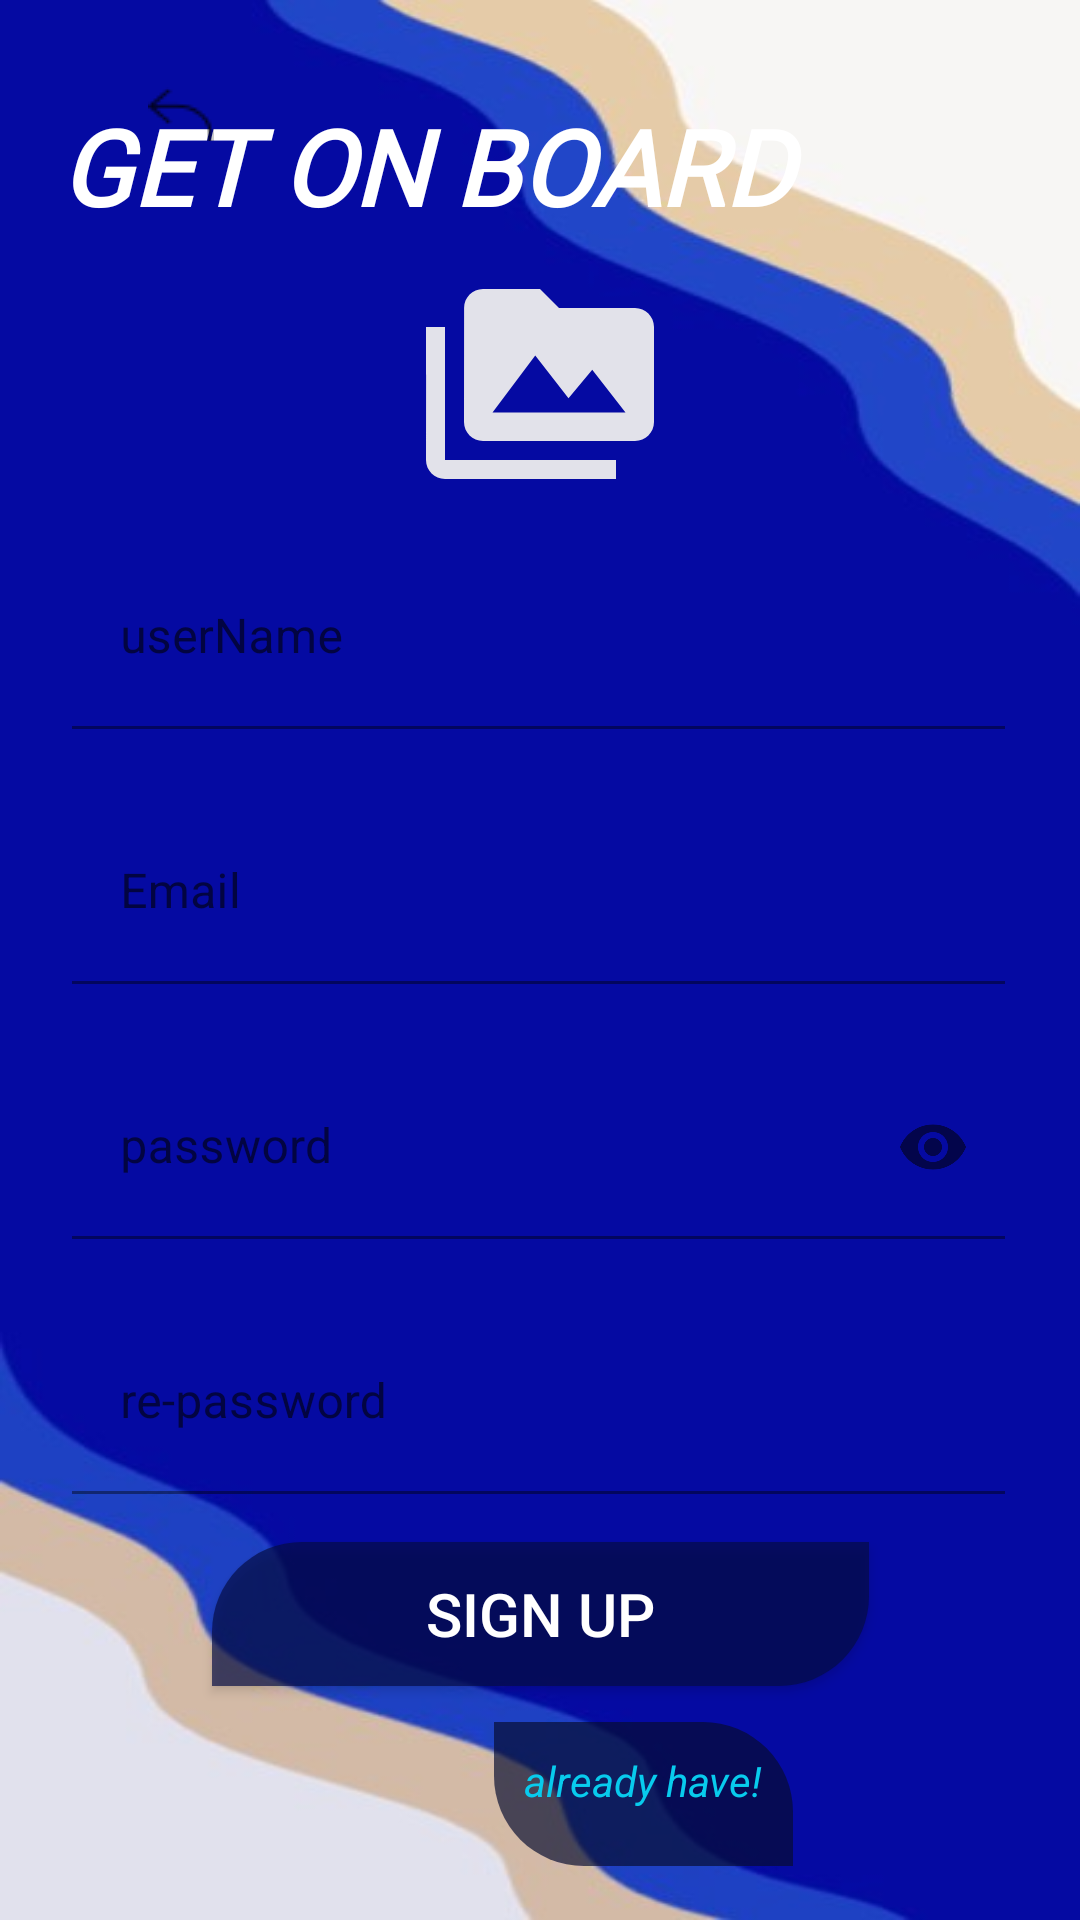

Layout XML and referenced resources for this Android screen:
<!-- AndroidManifest.xml: application theme Theme.UPevents -->
<!-- res/layout/activity_siginup.xml -->
<?xml version="1.0" encoding="utf-8"?>
<androidx.constraintlayout.widget.ConstraintLayout xmlns:android="http://schemas.android.com/apk/res/android"
    xmlns:app="http://schemas.android.com/apk/res-auto"
    xmlns:tools="http://schemas.android.com/tools"
    android:layout_width="match_parent"
    android:layout_height="match_parent"
    android:background="@drawable/bghome"


    tools:context=".siginup">

    <com.google.android.material.textfield.TextInputLayout


        android:id="@+id/usernamed"
        android:layout_width="311dp"
        android:layout_height="61dp"
        android:layout_marginStart="24dp"
        android:layout_marginTop="16dp"
        android:layout_marginEnd="50dp"
        app:layout_constraintEnd_toEndOf="parent"
        app:layout_constraintHorizontal_bias="0.0"
        app:layout_constraintStart_toStartOf="parent"
        app:layout_constraintTop_toBottomOf="@+id/imsi">

        <com.google.android.material.textfield.TextInputEditText

            android:id="@+id/usernamm"

            android:layout_width="match_parent"
            android:layout_height="match_parent"
            android:background="#00000000"
            android:hint="@string/usernamee"
            android:textColorHint="#6C6868"


            tools:ignore="TextContrastCheck,TextContrastCheck" />

    </com.google.android.material.textfield.TextInputLayout>

    <ImageView
        android:id="@+id/imsi"
        android:layout_width="88dp"
        android:layout_height="76dp"
        android:layout_marginTop="8dp"
        app:layout_constraintEnd_toEndOf="parent"
        app:layout_constraintStart_toStartOf="parent"
        app:layout_constraintTop_toBottomOf="@+id/sigin"
        app:srcCompat="@drawable/ic_baseline_perm_media_24" />

    <com.google.android.material.textfield.TextInputLayout
        android:id="@+id/ruser"
        android:layout_width="311dp"
        android:layout_height="61dp"
        android:layout_marginStart="24dp"
        android:layout_marginTop="24dp"
        android:layout_marginEnd="50dp"
        app:layout_constraintEnd_toEndOf="parent"
        app:layout_constraintHorizontal_bias="0.0"
        app:layout_constraintStart_toStartOf="parent"
        app:layout_constraintTop_toBottomOf="@+id/usernamed">

        <com.google.android.material.textfield.TextInputEditText
            android:id="@+id/us"
            android:layout_width="match_parent"

            android:layout_height="match_parent"
            android:hint="@string/emaill"
            android:textColorHint="#6C6868"
            android:background="#00000000"


            tools:ignore="TextContrastCheck,TextContrastCheck" />
    </com.google.android.material.textfield.TextInputLayout>


    <TextView

        android:id="@+id/sigin"
        android:layout_width="332dp"
        android:layout_height="50dp"
        android:layout_marginStart="20dp"
        android:layout_marginTop="32dp"
        android:fontFamily="@font/baloo_paaji"
        android:text="GET ON BOARD"

        android:textAlignment="viewStart"
        android:textColor="#FFFFFF"
        android:textDirection="firstStrongLtr"
        android:textSize="35sp"

        android:textStyle="bold|italic"
        app:layout_constraintEnd_toEndOf="parent"
        app:layout_constraintHorizontal_bias="0.0"
        app:layout_constraintStart_toStartOf="parent"
        app:layout_constraintTop_toTopOf="parent" />

    <Button

        android:id="@+id/sn"
        style="@style/Widget.AppCompat.Button.Colored"
        android:layout_width="219dp"
        android:layout_height="48dp"
        android:layout_marginTop="16dp"
        android:background="@drawable/round"

        android:text="@string/sign_upp"
        android:textColor="@android:color/white"
        android:textSize="20sp"
        app:layout_constraintEnd_toEndOf="parent"
        app:layout_constraintStart_toStartOf="parent"
        app:layout_constraintTop_toBottomOf="@+id/rpass" />

    <TextView


        android:id="@+id/have"
        android:layout_width="wrap_content"
        android:layout_height="wrap_content"
        android:layout_marginStart="50dp"
        android:layout_marginTop="12dp"
        android:layout_marginEnd="50dp"
        android:background="@drawable/brr"
        android:minHeight="48dp"

        android:padding="10dp"
        android:text="@string/already_have"
        android:textColor="#08CBED"
        android:textSize="14sp"
        android:textStyle="italic"
        app:layout_constraintEnd_toEndOf="parent"
        app:layout_constraintHorizontal_bias="0.716"
        app:layout_constraintStart_toStartOf="parent"
        app:layout_constraintTop_toBottomOf="@+id/sn" />

    <ImageButton

        android:id="@+id/rim"
        android:layout_width="60dp"
        android:layout_height="60dp"
        android:layout_marginTop="8dp"
        android:background="#00FFFFFF"
        android:contentDescription="@string/to"
        app:layout_constraintEnd_toEndOf="parent"
        app:layout_constraintHorizontal_bias="0.101"
        app:layout_constraintStart_toStartOf="parent"
        app:layout_constraintTop_toTopOf="parent"
        app:srcCompat="@drawable/img" />

    <com.google.android.material.textfield.TextInputLayout
        android:id="@+id/passw"
        android:layout_width="311dp"
        android:layout_height="61dp"
        android:layout_marginStart="24dp"
        android:layout_marginTop="24dp"
        android:layout_marginEnd="50dp"
        app:layout_constraintEnd_toEndOf="parent"
        app:layout_constraintHorizontal_bias="0.0"
        app:layout_constraintStart_toStartOf="parent"
        app:layout_constraintTop_toBottomOf="@+id/ruser"
        app:passwordToggleEnabled="true"
        >

        <com.google.android.material.textfield.TextInputEditText
            android:id="@+id/ps"
            android:layout_width="match_parent"
            android:layout_height="match_parent"
            android:hint="@string/passwordd"
            android:textColorHint="#616161"

            android:background="#00000000"

            android:inputType="textPassword"
             />
    </com.google.android.material.textfield.TextInputLayout>

    <com.google.android.material.textfield.TextInputLayout
        android:id="@+id/rpass"
        android:layout_width="311dp"
        android:layout_height="61dp"
        android:layout_marginStart="24dp"
        android:layout_marginTop="24dp"
        android:layout_marginEnd="50dp"
        app:layout_constraintEnd_toEndOf="parent"
        app:layout_constraintHorizontal_bias="0.0"
        app:layout_constraintStart_toStartOf="parent"
        app:layout_constraintTop_toBottomOf="@+id/passw"
        app:layout_constraintVertical_bias="0.0">

        <com.google.android.material.textfield.TextInputEditText
            android:id="@+id/rp"
            android:layout_width="match_parent"
            android:layout_height="match_parent"
            android:hint="@string/re_password"
            android:textColorHint="#6C6868"
            android:background="#00000000"

            android:inputType="textPassword"
            tools:ignore="TextContrastCheck,TextContrastCheck" />
    </com.google.android.material.textfield.TextInputLayout>


</androidx.constraintlayout.widget.ConstraintLayout>
<!-- resources referenced by this layout -->
<resources>
  <!-- drawable bghome: jpg bitmap (drawable, 13522 bytes) -->
  <!-- drawable brr (drawable) -->
  <?xml version="1.0" encoding="utf-8"?>
  <shape xmlns:android="http://schemas.android.com/apk/res/android"
      android:padding="16dp"
      android:shape="rectangle"
      >
      <solid android:color="#AD070C30"/>
  
      <stroke
          android:width="0dp"
          />
      <corners android:topLeftRadius="0dp" android:topRightRadius="30dp"
          android:bottomLeftRadius="30dp" android:bottomRightRadius="0dp" />
  
  </shape>
  <!-- drawable ic_baseline_perm_media_24 (drawable) -->
  <vector android:height="24dp" android:tint="#E2E2EA"
      android:viewportHeight="24" android:viewportWidth="24"
      android:width="24dp" xmlns:android="http://schemas.android.com/apk/res/android">
      <path android:fillColor="@android:color/white" android:pathData="M2,6L0,6v5h0.01L0,20c0,1.1 0.9,2 2,2h18v-2L2,20L2,6zM22,4h-8l-2,-2L6,2c-1.1,0 -1.99,0.9 -1.99,2L4,16c0,1.1 0.9,2 2,2h16c1.1,0 2,-0.9 2,-2L24,6c0,-1.1 -0.9,-2 -2,-2zM7,15l4.5,-6 3.5,4.51 2.5,-3.01L21,15L7,15z"/>
  </vector>
  <!-- drawable img: png bitmap (drawable, 237 bytes) -->
  <!-- drawable round (drawable) -->
  <?xml version="1.0" encoding="utf-8"?>
  <shape xmlns:android="http://schemas.android.com/apk/res/android"
      android:padding="16dp"
      android:shape="rectangle"
      >
      <solid android:color="#AD050C44"/>
  
      <stroke
          android:width="0dp"
          />
      <corners android:topLeftRadius="30dp" android:topRightRadius="0dp"
          android:bottomLeftRadius="0dp" android:bottomRightRadius="30dp" />
  
  </shape>
  <string name="already_have">already have!</string>
  <string name="emaill">Email</string>
  <string name="passwordd">password</string>
  <string name="re_password">re-password</string>
  <string name="sign_upp">sign up</string>
  <string name="to">TODO</string>
  <string name="usernamee">userName</string>
  <style name="Theme.UPevents" parent="Theme.MaterialComponents.DayNight.DarkActionBar">
          
          <item name="colorPrimary">#0FE2EA</item>
          <item name="colorPrimaryVariant">#0D0D0E</item>
          <item name="colorOnPrimary">@color/white</item>
          
          <item name="colorSecondary">@color/teal_200</item>
          <item name="colorSecondaryVariant">@color/teal_700</item>
          <item name="colorOnSecondary">@color/black</item>
          
          <item name="android:statusBarColor">?attr/colorPrimaryVariant</item>
          
      </style>
  <!-- not gathered from this repository: default colours our renderer supplied (Android Studio template values) -->
  <color name="teal_200">#FF03DAC5</color>
  <color name="teal_700">#FF018786</color>
  <color name="black">#FF000000</color>
  <color name="white">#FFFFFFFF</color>
</resources>
